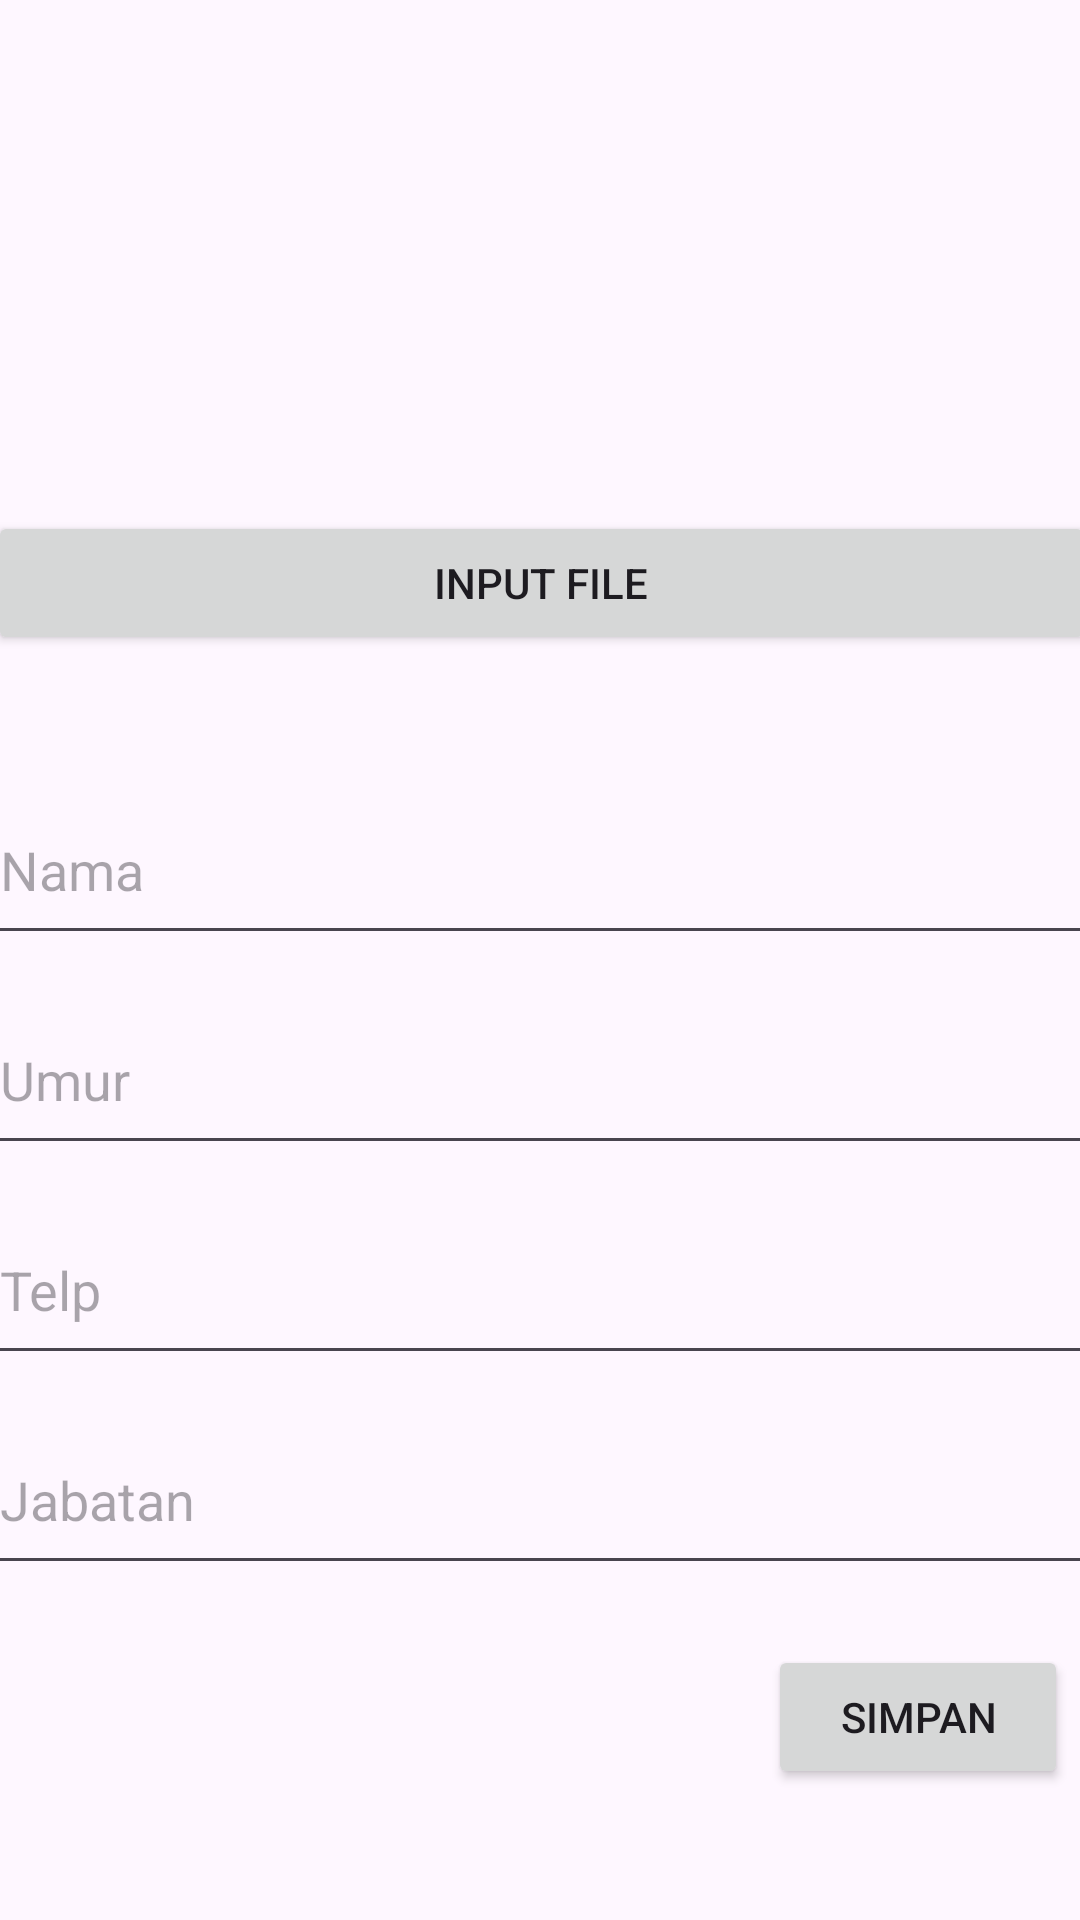

Here is an Android app screen rendered from its layout file. Give the layout XML and the strings, colors and styles it references.
<!-- AndroidManifest.xml: application theme Theme.PenjualanPakaian -->
<!-- res/layout/activity_menu_user_create.xml -->
<?xml version="1.0" encoding="utf-8"?>
<androidx.constraintlayout.widget.ConstraintLayout xmlns:android="http://schemas.android.com/apk/res/android"
    xmlns:app="http://schemas.android.com/apk/res-auto"
    xmlns:tools="http://schemas.android.com/tools"
    android:id="@+id/main"
    android:layout_width="match_parent"
    android:layout_height="match_parent"
    tools:context=".MenuUserCreateActivity">

    <LinearLayout
        android:layout_width="409dp"
        android:layout_height="729dp"
        android:orientation="vertical"
        app:layout_constraintBottom_toBottomOf="parent"
        app:layout_constraintEnd_toEndOf="parent"
        app:layout_constraintStart_toStartOf="parent"
        app:layout_constraintTop_toTopOf="parent">

        <TextView
            android:id="@+id/textView2"
            android:layout_width="match_parent"
            android:layout_height="wrap_content"
            android:text="Tambah User"
            android:textStyle="bold"
            android:textSize="18dp"
            android:layout_marginLeft="20dp"
            android:layout_marginTop="10dp"/>

        <FrameLayout
            android:layout_width="match_parent"
            android:layout_height="150dp"
            android:layout_marginTop="10dp">

            <ImageView
                android:id="@+id/imageViewTambahUser"
                android:layout_width="match_parent"
                android:layout_height="match_parent"
                tools:srcCompat="@tools:sample/avatars" />
        </FrameLayout>

        <Button
            android:id="@+id/buttonInputTambahUsr"
            android:layout_width="match_parent"
            android:layout_height="wrap_content"
            android:text="Input File"
            android:layout_marginTop="20dp"
            android:layout_marginLeft="20dp"
            android:layout_marginRight="20dp"/>

        <EditText
            android:id="@+id/editTextNamaTambahUsr"
            android:layout_width="match_parent"
            android:layout_height="60dp"
            android:layout_marginLeft="20dp"
            android:layout_marginRight="20dp"
            android:layout_marginTop="40dp"
            android:ems="10"
            android:inputType="text"
            android:hint="Nama" />

        <EditText
            android:id="@+id/editTextUmurTambahUsr"
            android:layout_width="match_parent"
            android:layout_height="60dp"
            android:layout_marginLeft="20dp"
            android:layout_marginRight="20dp"
            android:layout_marginTop="10dp"
            android:ems="10"
            android:inputType="number"
            android:hint="Umur" />

        <EditText
            android:id="@+id/editTextTelpTambahUsr"
            android:layout_width="match_parent"
            android:layout_height="60dp"
            android:layout_marginLeft="20dp"
            android:layout_marginRight="20dp"
            android:layout_marginTop="10dp"
            android:ems="10"
            android:inputType="number"
            android:hint="Telp" />

        <EditText
            android:id="@+id/editTextJabatanTambahUsr"
            android:layout_width="match_parent"
            android:layout_height="60dp"
            android:layout_marginLeft="20dp"
            android:layout_marginRight="20dp"
            android:layout_marginTop="10dp"
            android:ems="10"
            android:inputType="text"
            android:hint="Jabatan" />

        <Button
            android:id="@+id/buttonSimpanTambahUsr"
            android:layout_width="100dp"
            android:layout_height="wrap_content"
            android:layout_marginLeft="280dp"
            android:layout_marginTop="20dp"
            android:text="Simpan" />

    </LinearLayout>
</androidx.constraintlayout.widget.ConstraintLayout>
<!-- resources referenced by this layout -->
<resources>
  <style name="Theme.PenjualanPakaian" parent="Base.Theme.PenjualanPakaian" />
  <style name="Base.Theme.PenjualanPakaian" parent="Theme.Material3.DayNight.NoActionBar">
          
          
      </style>
</resources>
